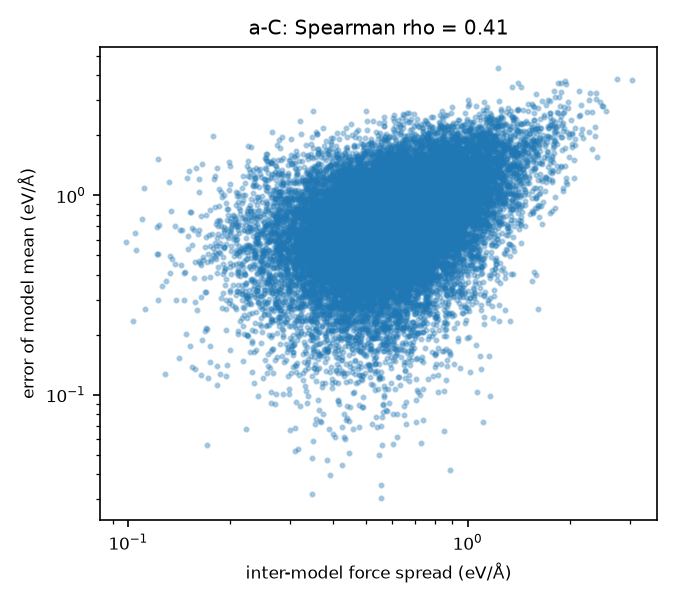

Data behind this chart, as committed beside it:
element, spread_eV_A, error_mean_model_eV_A
C, 0.8208, 0.9552
C, 0.9401, 0.7692
C, 0.7717, 1.421
C, 0.3827, 0.5452
C, 0.8934, 1.419
C, 0.7098, 1.392
C, 0.2906, 0.4166
C, 0.4438, 1.072
C, 0.2593, 0.4009
C, 0.5734, 0.3013
C, 1.087, 1.85
C, 0.4765, 0.5103
C, 0.288, 0.7935
C, 0.6427, 1.047
C, 0.7496, 2.384
C, 0.9967, 1.071
C, 0.2961, 1.3
C, 0.7456, 1.326
C, 1.377, 1.611
C, 0.6375, 0.8062
C, 1.181, 1.804
C, 0.7595, 0.715
C, 0.5994, 0.4172
C, 0.3108, 0.3942
C, 0.5242, 0.7192
C, 0.3995, 0.3333
C, 1.094, 1.336
C, 0.5653, 0.7856
C, 1.213, 0.8924
C, 0.4691, 0.7479
C, 0.5244, 1.461
C, 0.7125, 1.49
C, 0.3601, 0.9342
C, 0.4867, 0.3136
C, 1.263, 1.618
C, 0.8678, 1.023
C, 0.7205, 0.6553
C, 0.2281, 0.7209
C, 1.953, 3.625
C, 0.6776, 1.211
C, 0.4609, 1.291
C, 0.8596, 0.7125
C, 0.4776, 1.374
C, 0.4995, 0.6358
C, 0.5029, 0.5115
C, 0.8474, 0.4253
C, 0.2439, 0.5092
C, 0.4014, 0.9492
C, 0.6225, 1.065
C, 1.01, 1.117
C, 0.6917, 1.183
C, 0.7958, 0.7486
C, 0.4961, 0.3141
C, 0.8758, 0.5844
C, 0.3879, 0.4749
C, 0.6668, 1.665
C, 0.6731, 0.8221
C, 0.5988, 1.365
C, 1.107, 0.828
C, 0.8132, 0.7967
... 21,540 more rows
